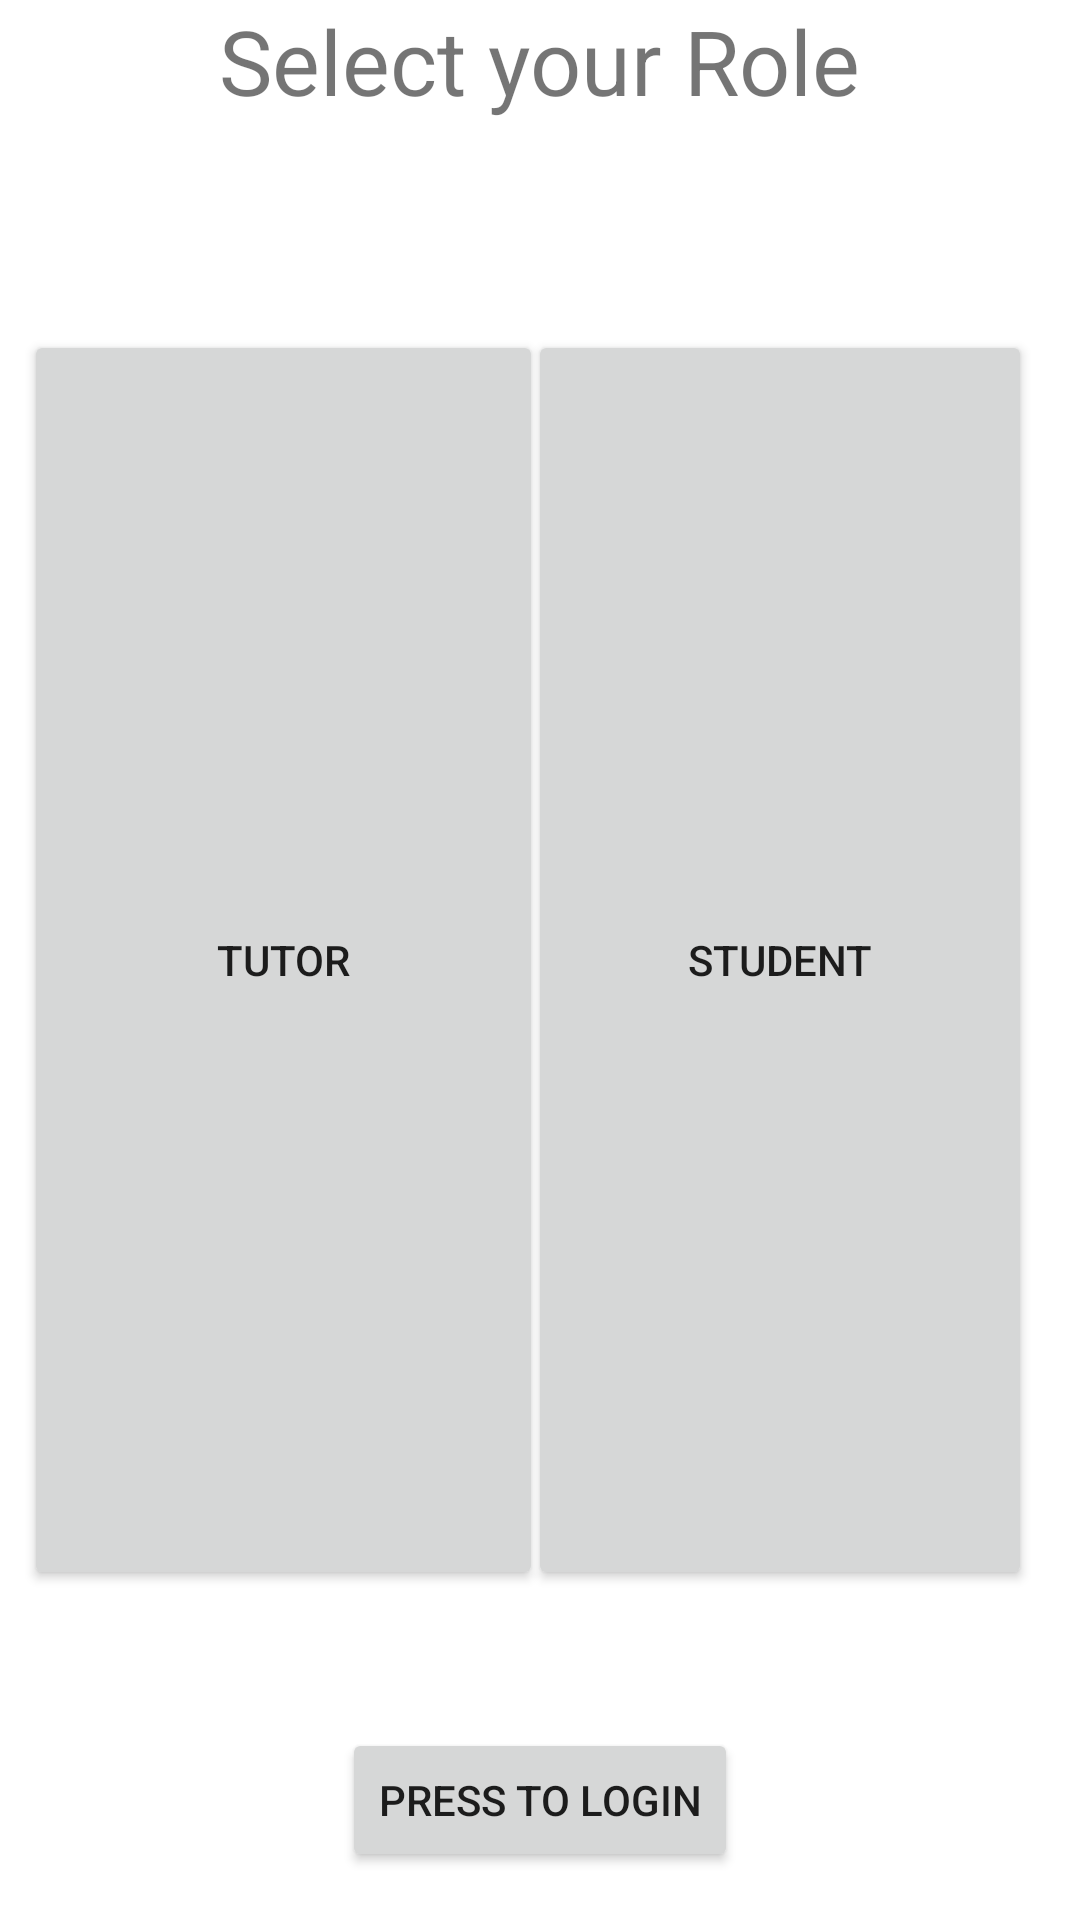

The Android layout XML behind this screen, and the referenced resources:
<!-- AndroidManifest.xml: application theme AppTheme -->
<!-- res/layout/activity_main.xml -->
<?xml version="1.0" encoding="utf-8"?>
<android.support.constraint.ConstraintLayout xmlns:android="http://schemas.android.com/apk/res/android"
    xmlns:app="http://schemas.android.com/apk/res-auto"
    xmlns:tools="http://schemas.android.com/tools"
    android:layout_width="match_parent"
    android:layout_height="match_parent"
    tools:context=".MainActivity">

    <Button
        android:id="@+id/tutorbtn"
        android:layout_width="168dp"
        android:layout_height="420dp"
        android:layout_marginBottom="8dp"
        android:layout_marginEnd="16dp"
        android:layout_marginTop="8dp"
        android:text="@string/Student"
        app:layout_constraintBottom_toBottomOf="parent"
        app:layout_constraintEnd_toEndOf="parent"
        app:layout_constraintTop_toTopOf="parent" />

    <Button
        android:id="@+id/studentbtn"
        android:layout_width="173dp"
        android:layout_height="420dp"
        android:layout_marginBottom="8dp"
        android:layout_marginStart="8dp"
        android:layout_marginTop="8dp"
        android:text="@string/Tutor"
        app:layout_constraintBottom_toBottomOf="parent"
        app:layout_constraintStart_toStartOf="parent"
        app:layout_constraintTop_toTopOf="parent" />

    <TextView
        android:id="@+id/RolePrompt"
        android:layout_width="wrap_content"
        android:layout_height="wrap_content"
        android:layout_marginEnd="8dp"
        android:layout_marginStart="8dp"
        android:text="Select your Role"
        android:textSize="30sp"
        app:layout_constraintEnd_toEndOf="parent"
        app:layout_constraintStart_toStartOf="parent"
        tools:layout_editor_absoluteY="29dp" />

    <Button
        android:id="@+id/goLoginbtn"
        android:layout_width="wrap_content"
        android:layout_height="wrap_content"
        android:layout_marginBottom="16dp"
        android:onClick="goLogin"
        android:text="@string/PresstoLogin"
        app:layout_constraintBottom_toBottomOf="parent"
        app:layout_constraintEnd_toEndOf="parent"
        app:layout_constraintStart_toStartOf="parent" />
</android.support.constraint.ConstraintLayout>
<!-- resources referenced by this layout -->
<resources>
  <string name="PresstoLogin">Press to Login</string>
  <string name="Student">Student</string>
  <string name="Tutor">Tutor</string>
</resources>
